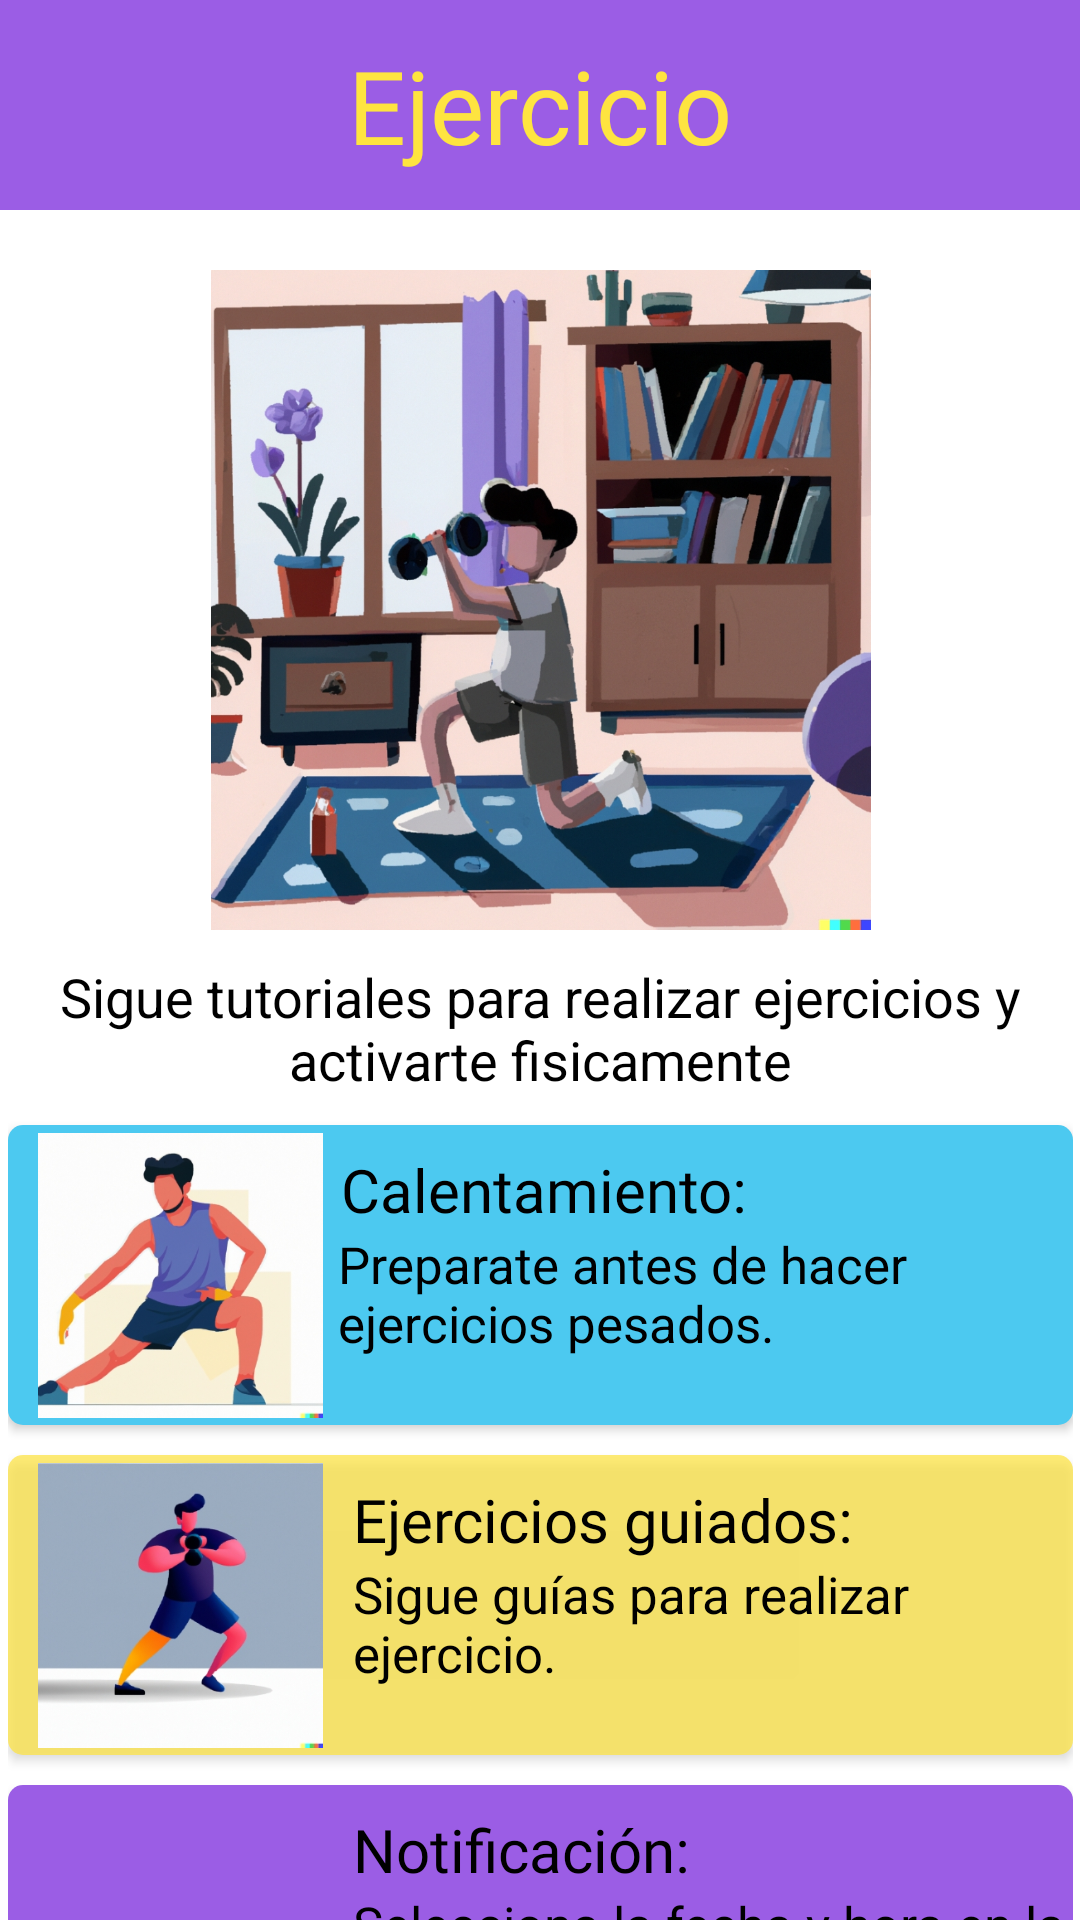

Here is an Android app screen rendered from its layout file. Give the layout XML and the strings, colors and styles it references.
<!-- AndroidManifest.xml: application theme Theme.BloomingSpirit -->
<!-- res/layout/activity_ejercicio.xml -->
<?xml version="1.0" encoding="utf-8"?>
<androidx.constraintlayout.widget.ConstraintLayout xmlns:android="http://schemas.android.com/apk/res/android"
    xmlns:app="http://schemas.android.com/apk/res-auto"
    xmlns:tools="http://schemas.android.com/tools"
    android:layout_width="match_parent"
    android:layout_height="match_parent"
    android:background="#FFFFFF"
    tools:context=".Ejercicio">

    <TextView
        android:id="@+id/textView1"
        android:layout_width="0dp"
        android:layout_height="70dp"
        android:background="#9B5DE5"
        android:fontFamily="@font/corbel_bold"
        android:gravity="center"
        android:text="Ejercicio"
        android:textColor="#FEE440"
        android:textSize="34sp"
        app:layout_constraintEnd_toEndOf="parent"
        app:layout_constraintHorizontal_bias="0.0"
        app:layout_constraintStart_toStartOf="parent"
        app:layout_constraintTop_toTopOf="parent" />

    <Button
        android:id="@+id/but_home"
        android:layout_width="36dp"
        android:layout_height="36dp"
        android:layout_marginStart="10dp"
        android:background="@drawable/baseline_home_24"
        app:backgroundTint="@null"
        app:layout_constraintBottom_toBottomOf="@+id/textView1"
        app:layout_constraintStart_toStartOf="parent"
        app:layout_constraintTop_toTopOf="parent"
        app:layout_constraintVertical_bias="0.5"
        tools:visibility="visible" />

    <ImageView
        android:id="@+id/imageView1"
        android:layout_width="220dp"
        android:layout_height="220dp"
        android:layout_marginTop="20dp"
        app:layout_constraintEnd_toEndOf="parent"
        app:layout_constraintHorizontal_bias="0.502"
        app:layout_constraintStart_toStartOf="parent"
        app:layout_constraintTop_toBottomOf="@+id/textView1"
        app:srcCompat="@drawable/ejercicio_casa0" />

    <TextView
        android:id="@+id/textView2"
        android:layout_width="350dp"
        android:layout_height="45dp"
        android:layout_marginTop="10dp"
        android:gravity="center"
        android:text="Sigue tutoriales para realizar ejercicios y activarte fisicamente"
        android:textColor="#000000"
        android:textSize="18sp"
        app:layout_constraintEnd_toEndOf="parent"
        app:layout_constraintStart_toStartOf="parent"
        app:layout_constraintTop_toBottomOf="@+id/imageView1" />

    <ScrollView
        android:layout_width="wrap_content"
        android:layout_height="wrap_content"
        app:layout_constraintEnd_toEndOf="@+id/textView2"
        app:layout_constraintStart_toStartOf="@+id/textView2"
        app:layout_constraintTop_toBottomOf="@+id/textView2" >


        <androidx.constraintlayout.widget.ConstraintLayout
            android:id="@+id/linearLayout1"
            android:layout_width="match_parent"
            android:layout_height="wrap_content"
            android:orientation="vertical">

            <Button
                android:id="@+id/but_Calentamiento"
                android:layout_width="355dp"
                android:layout_height="100dp"
                android:layout_marginTop="10dp"
                android:background="@drawable/azul2"
                android:elevation="3dp"
                app:backgroundTint="@null"
                app:layout_constraintEnd_toEndOf="@+id/linearLayout1"
                app:layout_constraintHorizontal_bias="0.0"
                app:layout_constraintStart_toStartOf="@+id/linearLayout1"
                app:layout_constraintTop_toTopOf="@+id/linearLayout1" />

            <ImageView
                android:id="@+id/imageView2"
                android:layout_width="95dp"
                android:layout_height="95dp"
                android:layout_marginStart="10dp"
                android:elevation="3dp"
                app:layout_constraintBottom_toBottomOf="@+id/but_Calentamiento"
                app:layout_constraintStart_toStartOf="parent"
                app:layout_constraintTop_toTopOf="@+id/but_Calentamiento"
                app:srcCompat="@drawable/ejercicio_casa1" />


            <TextView
                android:id="@+id/textView3"
                android:layout_width="wrap_content"
                android:layout_height="wrap_content"
                android:layout_marginTop="8dp"
                android:elevation="3dp"
                android:fontFamily="@font/corbel_bold"
                android:text="Calentamiento:"
                android:textColor="#000000"
                android:textSize="20sp"
                app:layout_constraintEnd_toEndOf="@+id/textView4"
                app:layout_constraintHorizontal_bias="0.008"
                app:layout_constraintStart_toStartOf="@+id/textView4"
                app:layout_constraintTop_toTopOf="@+id/but_Calentamiento" />

            <TextView
                android:id="@+id/textView4"
                android:layout_width="240dp"
                android:layout_height="65dp"
                android:elevation="3dp"
                android:gravity="left"
                android:text="Preparate antes de hacer ejercicios pesados."
                android:textColor="#000000"
                android:textSize="17sp"
                app:layout_constraintEnd_toEndOf="@+id/but_Calentamiento"
                app:layout_constraintStart_toEndOf="@+id/imageView2"
                app:layout_constraintTop_toBottomOf="@+id/textView3" />

            <Button
                android:id="@+id/but_EjerciciosGuiados"
                android:layout_width="355dp"
                android:layout_height="100dp"
                android:layout_marginTop="10dp"
                android:background="@drawable/amarillo"
                android:elevation="3dp"
                app:backgroundTint="@null"
                app:layout_constraintEnd_toEndOf="@+id/but_Calentamiento"
                app:layout_constraintHorizontal_bias="1.0"
                app:layout_constraintStart_toStartOf="parent"
                app:layout_constraintTop_toBottomOf="@+id/but_Calentamiento" />

            <TextView
                android:id="@+id/textView5"
                android:layout_width="wrap_content"
                android:layout_height="wrap_content"
                android:layout_marginTop="8dp"
                android:elevation="3dp"
                android:fontFamily="@font/corbel_bold"
                android:text="Ejercicios guiados: "
                android:textColor="#000000"
                android:textSize="20sp"
                app:layout_constraintEnd_toEndOf="@+id/textView6"
                app:layout_constraintHorizontal_bias="0.0"
                app:layout_constraintStart_toStartOf="@+id/textView6"
                app:layout_constraintTop_toTopOf="@+id/but_EjerciciosGuiados" />

            <TextView
                android:id="@+id/textView6"
                android:layout_width="240dp"
                android:layout_height="65dp"
                android:elevation="3dp"
                android:gravity="left"
                android:text="Sigue guías para realizar ejercicio."
                android:textColor="#000000"
                android:textSize="17sp"
                app:layout_constraintEnd_toEndOf="parent"
                app:layout_constraintTop_toBottomOf="@+id/textView5" />

            <ImageView
                android:id="@+id/imageView3"
                android:layout_width="95dp"
                android:layout_height="95dp"
                android:layout_marginStart="10dp"
                android:elevation="3dp"
                app:layout_constraintBottom_toBottomOf="@+id/but_EjerciciosGuiados"
                app:layout_constraintStart_toStartOf="@+id/but_EjerciciosGuiados"
                app:layout_constraintTop_toTopOf="@+id/but_EjerciciosGuiados"
                app:srcCompat="@drawable/ejercicio_casa2"
                tools:layout_editor_absoluteX="60dp" />


            <Button
                android:id="@+id/but_Noti"
                android:layout_width="355dp"
                android:layout_height="100dp"
                android:layout_marginTop="10dp"
                android:background="@drawable/morado"
                android:elevation="3dp"
                app:backgroundTint="@null"
                app:layout_constraintEnd_toEndOf="@+id/but_EjerciciosGuiados"
                app:layout_constraintHorizontal_bias="1.0"
                app:layout_constraintStart_toStartOf="parent"
                app:layout_constraintTop_toBottomOf="@+id/but_EjerciciosGuiados" />

            <ImageView
                android:id="@+id/imageView4"
                android:layout_width="95dp"
                android:layout_height="95dp"
                android:layout_marginStart="10dp"
                android:elevation="3dp"
                app:layout_constraintBottom_toBottomOf="@+id/but_Noti"
                app:layout_constraintStart_toStartOf="@+id/but_Noti"
                app:layout_constraintTop_toTopOf="@+id/but_Noti"
                app:srcCompat="@drawable/notificacionn"
                tools:layout_editor_absoluteX="60dp" />

            <TextView
                android:id="@+id/textView7"
                android:layout_width="wrap_content"
                android:layout_height="wrap_content"
                android:layout_marginStart="115dp"
                android:layout_marginTop="8dp"
                android:elevation="3dp"
                android:fontFamily="@font/corbel_bold"
                android:text="Notificación: "
                android:textColor="#000000"
                android:textSize="20sp"
                app:layout_constraintStart_toStartOf="@+id/but_EjerciciosGuiados"
                app:layout_constraintTop_toTopOf="@+id/but_Noti" />

            <TextView
                android:id="@+id/textView8"
                android:layout_width="240dp"
                android:layout_height="65dp"
                android:elevation="3dp"
                android:gravity="left"
                android:text="Selecciona la fecha y hora en la que deseas realizar ejercicio."
                android:textColor="#000000"
                android:textSize="17sp"
                app:layout_constraintEnd_toEndOf="parent"
                app:layout_constraintStart_toStartOf="@+id/textView7"
                app:layout_constraintTop_toBottomOf="@+id/textView7" />


            <Button
                android:id="@+id/but_Regresar"
                android:layout_width="wrap_content"
                android:layout_height="wrap_content"
                android:layout_marginTop="10dp"
                android:background="@drawable/bot_login"
                android:fontFamily="@font/corbel_bold"
                android:text="Regresar"
                android:textColor="#000000"
                android:textSize="17sp"
                app:backgroundTint="@null"
                app:layout_constraintBottom_toBottomOf="parent"
                app:layout_constraintEnd_toEndOf="@+id/linearLayout1"
                app:layout_constraintHorizontal_bias="0.498"
                app:layout_constraintStart_toStartOf="parent"
                app:layout_constraintTop_toBottomOf="@+id/but_Noti" />
        </androidx.constraintlayout.widget.ConstraintLayout>

    </ScrollView>


</androidx.constraintlayout.widget.ConstraintLayout>
<!-- resources referenced by this layout -->
<resources>
  <!-- drawable amarillo (drawable) -->
  <?xml version="1.0" encoding="utf-8"?>
  <selector xmlns:android="http://schemas.android.com/apk/res/android" >
      <item >
          <shape android:shape="rectangle"  >
              <corners android:radius="5dip" />
              
              <solid android:color="#B8FEE440" />
  
  
              
  
          </shape>
      </item>
  </selector>
  <!-- drawable azul2 (drawable) -->
  <?xml version="1.0" encoding="utf-8"?>
  <selector xmlns:android="http://schemas.android.com/apk/res/android" >
      <item >
          <shape android:shape="rectangle"  >
              <corners android:radius="5dip" />
              
              <solid android:color="#4CC9F0" />
  
  
              
  
          </shape>
      </item>
  </selector>
  <!-- drawable bot_login (drawable) -->
  <?xml version="1.0" encoding="utf-8"?>
  <selector xmlns:android="http://schemas.android.com/apk/res/android" >
      <item >
          <shape android:shape="rectangle"  >
              <corners android:radius="50dip" />
  
  " />
              <solid android:color="#F68E5B" />
  
  
              
  
          </shape>
      </item>
  </selector>
  <!-- drawable ejercicio_casa0: jpg bitmap (drawable, 529232 bytes) -->
  <!-- drawable ejercicio_casa1: jpg bitmap (drawable, 59656 bytes) -->
  <!-- drawable ejercicio_casa2: jpg bitmap (drawable, 49347 bytes) -->
  <!-- drawable morado (drawable) -->
  <?xml version="1.0" encoding="utf-8"?>
  <selector xmlns:android="http://schemas.android.com/apk/res/android" >
      <item >
          <shape android:shape="rectangle"  >
              <corners android:radius="5dip" />
              
              <solid android:color="#9B5DE5" />
  
  
              
  
          </shape>
      </item>
  </selector>
  <style name="Theme.BloomingSpirit" parent="Theme.MaterialComponents.DayNight.NoActionBar">
          
          <item name="colorPrimary">@color/purple_500</item>
          <item name="colorPrimaryVariant">@color/purple_700</item>
          <item name="colorOnPrimary">@color/white</item>
          
          <item name="colorSecondary">@color/teal_200</item>
          <item name="colorSecondaryVariant">@color/teal_700</item>
          <item name="colorOnSecondary">@color/black</item>
          
          <item name="android:statusBarColor">?attr/colorPrimaryVariant</item>
          
      </style>
  <color name="purple_500">#FF6200EE</color>
  <color name="purple_700">#FF3700B3</color>
  <color name="white">#FFFFFFFF</color>
  <color name="teal_200">#FF03DAC5</color>
  <color name="teal_700">#FF018786</color>
  <color name="black">#FF000000</color>
</resources>
